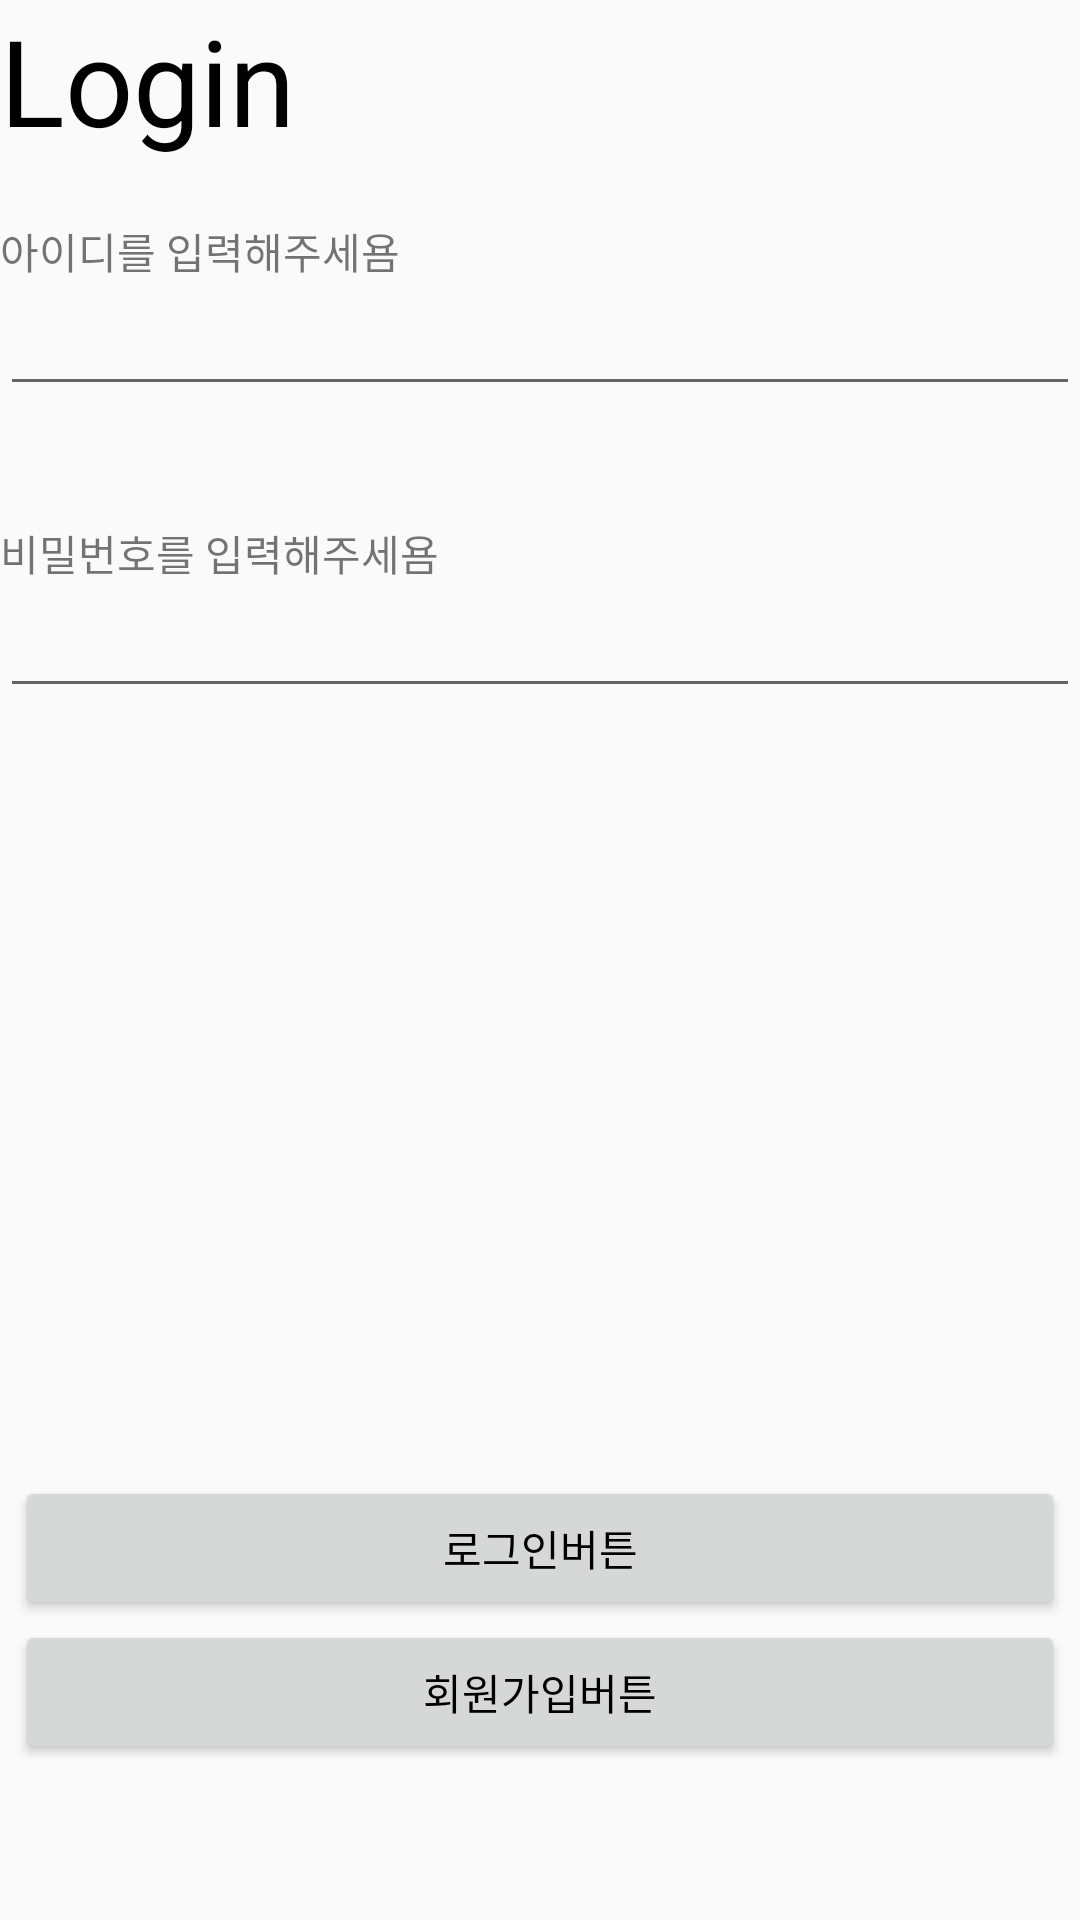

Here is an Android app screen rendered from its layout file. Give the layout XML and the strings, colors and styles it references.
<!-- AndroidManifest.xml: application theme AppTheme -->
<!-- res/layout/activity_login.xml -->
<?xml version="1.0" encoding="utf-8"?>
<android.support.constraint.ConstraintLayout xmlns:android="http://schemas.android.com/apk/res/android"
    xmlns:app="http://schemas.android.com/apk/res-auto"
    xmlns:tools="http://schemas.android.com/tools"
    android:layout_width="match_parent"
    android:layout_height="match_parent"
    tools:context=".Activities.LoginActivity">
    <TextView
        android:id="@+id/te9"
        android:layout_width="match_parent"
        android:layout_height="wrap_content"
        android:text="Login"
        app:layout_constraintTop_toTopOf="parent"
        app:layout_constraintLeft_toLeftOf="parent"
        android:textSize="40sp"
        android:textColor="#000000"
        />
    <TextView
        android:id="@+id/te1"
        android:layout_width="match_parent"
        android:layout_height="wrap_content"
        android:text="아이디를 입력해주세욤"
        app:layout_constraintTop_toBottomOf="@+id/te9"
        android:layout_marginTop="20dp"
        />
    <EditText
        android:id="@+id/loginActivity_id"
        android:layout_width="match_parent"
        android:layout_height="wrap_content"
        android:textColorHint="#000000"
        app:layout_constraintTop_toBottomOf="@+id/te1"
        />
    <TextView
        android:id="@+id/te2"
        android:layout_width="match_parent"
        android:layout_height="wrap_content"
        android:text="비밀번호를 입력해주세욤"
        app:layout_constraintTop_toBottomOf="@+id/te1"
        android:layout_marginTop="80dp"
        />
    <EditText
        android:id="@+id/loginActivity_password"
        android:layout_width="match_parent"
        android:layout_height="wrap_content"
        app:layout_constraintTop_toBottomOf="@+id/te2"
        />
    <Button
        android:id="@+id/loginActivity_idBtn"
        android:layout_width="350dp"
        android:layout_height="wrap_content"
        android:text="로그인버튼"
        app:layout_constraintBottom_toBottomOf="parent"
        app:layout_constraintLeft_toLeftOf="parent"
        app:layout_constraintRight_toRightOf="parent"
        android:layout_marginBottom="100dp"
        android:textColor="#000000"
        />
    <Button
        android:id="@+id/loginActivity_SignUpBtn"
        android:layout_width="350dp"
        android:layout_height="wrap_content"
        android:text="회원가입버튼"
        app:layout_constraintLeft_toLeftOf="parent"
        app:layout_constraintRight_toRightOf="parent"
        app:layout_constraintTop_toBottomOf="@+id/loginActivity_idBtn"
        android:textColor="#000000"
        />
</android.support.constraint.ConstraintLayout>
<!-- resources referenced by this layout -->
<resources>
  <style name="AppTheme" parent="Theme.AppCompat.Light.NoActionBar">
          
          <item name="colorPrimary">#333331</item>
          <item name="colorPrimaryDark">#333331</item>
          <item name="colorAccent">@color/colorAccent</item>
      </style>
  <!-- not gathered from this repository: default colours our renderer supplied (Android Studio template values) -->
  <color name="colorAccent">#FF03DAC5</color>
</resources>
